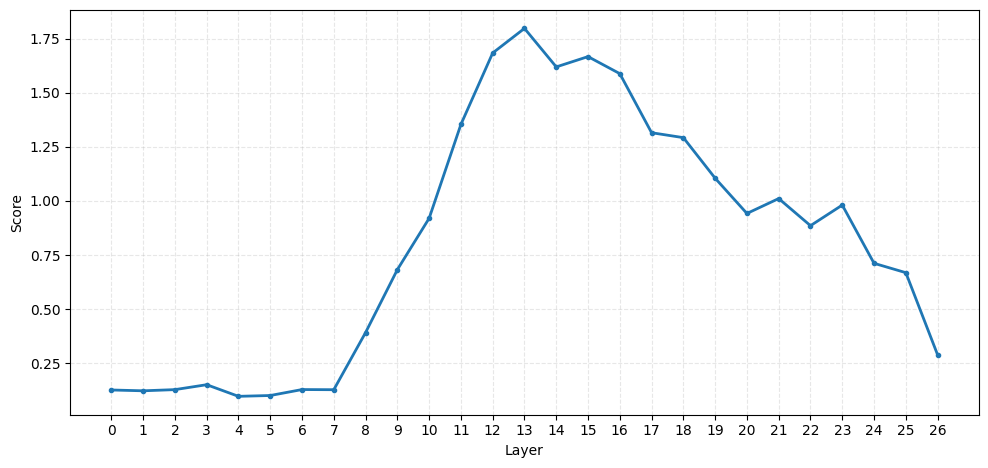
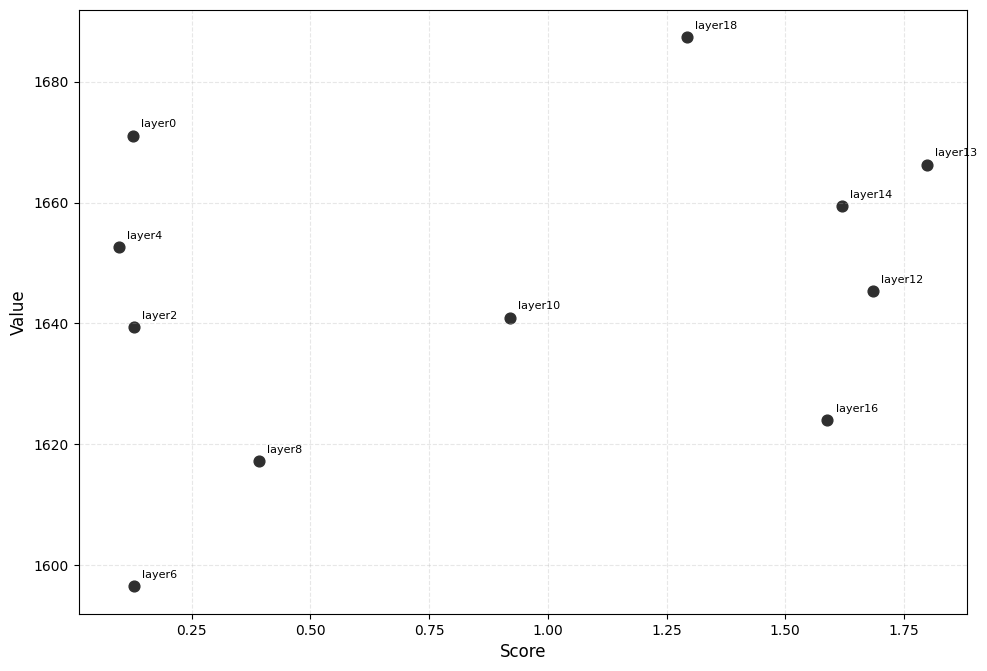

Write Python code to recreate these figures, in order.
import matplotlib.pyplot as plt
import numpy as np

plt.rcParams["font.sans-serif"] = ["SimHei", "Microsoft YaHei", "Noto Sans CJK SC"]
plt.rcParams["axes.unicode_minus"] = False

layer_scores = [
    0.12617972493171692,
    0.1224140077829361,
    0.12785665690898895,
    0.15059004724025726,
    0.09688560664653778,
    0.10064778476953506,
    0.12819667160511017,
    0.12747284770011902,
    0.39163079857826233,
    0.6823770403862,
    0.9198495745658875,
    1.3537458181381226,
    1.683936595916748,
    1.7976069450378418,
    1.6195608377456665,
    1.6671712398529053,
    1.588405966758728,
    1.3153586387634277,
    1.2926141023635864,
    1.1051061153411865,
    0.9421408772468567,
    1.0110502243041992,
    0.885692834854126,
    0.9810004830360413,
    0.7117451429367065,
    0.6684619784355164,
    0.2887495756149292
]

layers = np.arange(len(layer_scores))  # 0..35

fig, ax = plt.subplots(figsize=(10, 4.8), dpi=120)
ax.plot(layers, layer_scores, linewidth=2, marker="o", markersize=3)
ax.set_xlabel("Layer")
ax.set_ylabel("Score")
ax.set_xticks(layers)
ax.grid(True, linestyle="--", alpha=0.3)
fig.tight_layout()
plt.show()

layer_values = [
    1671.0656,
    0,
    1639.3589,
    0,
    1652.6073,
    0,
    1596.5615,
    0,
    1617.2901,
    0,
    1640.9723,
    0,
    1645.3759,
    1666.2786,
    1659.3434,
    0,
    1624.0874,
    0,
    1687.3123,
    0,
    0,
    0
]

valid_layers = [
    i for i, value in enumerate(layer_values)
    if value != 0 and i < len(layer_scores)
]
valid_values = np.array([layer_values[i] for i in valid_layers], dtype=float)
valid_layer_scores = np.array([layer_scores[i] for i in valid_layers], dtype=float)

if len(valid_layers) == 0:
    raise ValueError("No non-zero value entries are available for plotting.")

fig, ax = plt.subplots(figsize=(10, 6.8), dpi=120)
ax.scatter(valid_layer_scores, valid_values, s=60, color="#2f2f2f")

for layer, score, value in zip(valid_layers, valid_layer_scores, valid_values):
    ax.annotate(f"layer{layer}", xy=(score, value), xytext=(6, 6), textcoords="offset points", fontsize=8)

ax.set_xlabel("Score", fontsize=12)
ax.set_ylabel("Value", fontsize=12)
ax.grid(True, linestyle="--", alpha=0.3)
fig.tight_layout()
plt.show()
